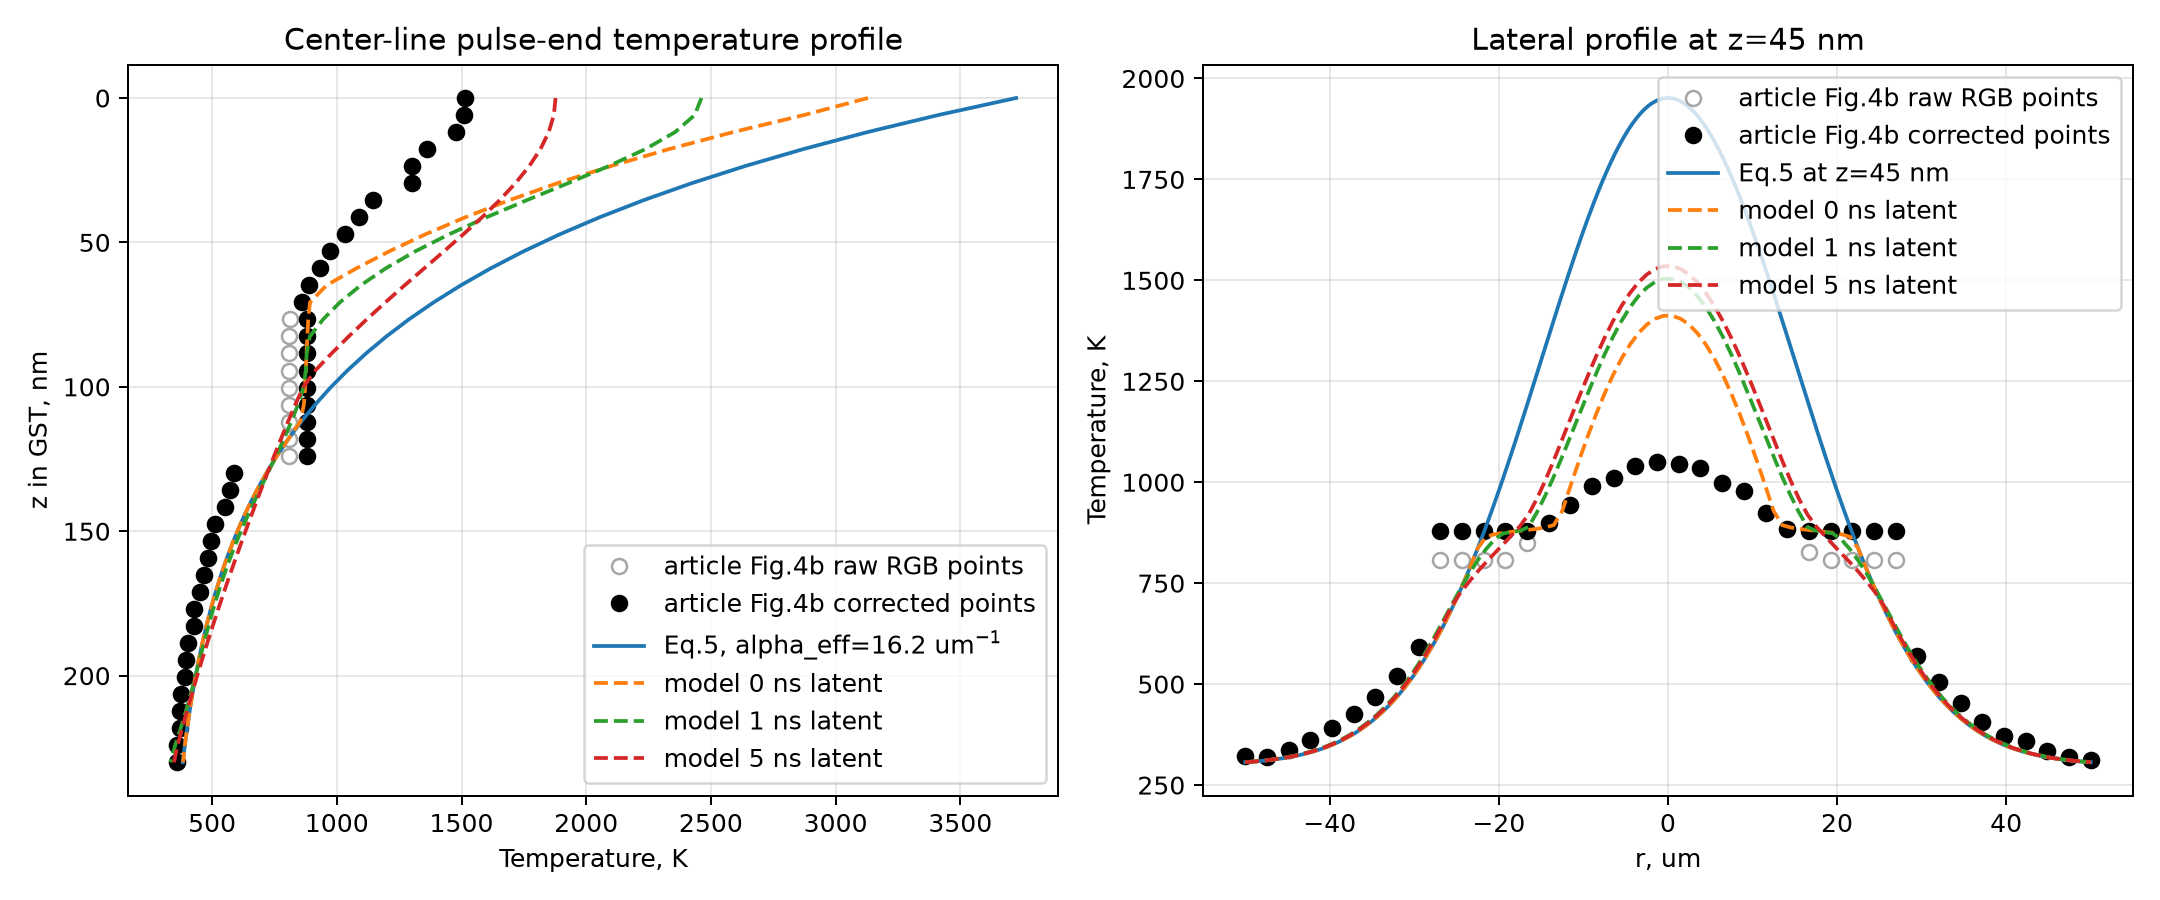

The data file committed next to this chart (first rows):
z_nm, T_article_K, T_eq5_K, T_model_K, eq5_minus_article_K, model_minus_article_K, local_alpha_eff_um^-1
0.000000000000000000e+00, 1.515789473684210634e+03, 3.723639680975220472e+03, 3.129760940111214950e+03, 2.207850207291009610e+03, 1.613971466427004316e+03, nan
5.897435897435897800e+00, 1.510526315789473756e+03, 3.411689287065725239e+03, 2.873265884183311755e+03, 1.901162971276251483e+03, 1.362739568393837999e+03, 7.356420101970930769e-01
1.179487179487179560e+01, 1.478947368421052715e+03, 3.128162751192765882e+03, 2.589729866058696643e+03, 1.649215382771713166e+03, 1.110782497637643928e+03, 2.608901495659549319e+00
1.769230769230769340e+01, 1.360526315789473756e+03, 2.870470188164801584e+03, 2.332022738401550669e+03, 1.509943872375327828e+03, 9.714964226120769126e+02, 7.722470777198813252e+00
2.358974358974359120e+01, 1.300000000000000000e+03, 2.636257694313166212e+03, 2.097792265930876965e+03, 1.336257694313166212e+03, 7.977922659308769653e+02, 8.282991191403253239e+00
2.948717948717948900e+01, 1.300000000000000000e+03, 2.423385845658963262e+03, 1.884900368771632202e+03, 1.123385845658963262e+03, 5.849003687716322020e+02, 6.626392953122602236e+00
3.538461538461538680e+01, 1.144736842105263122e+03, 2.229910155253809535e+03, 1.691403630914717496e+03, 1.085173313148546413e+03, 5.466667888094543741e+02, 1.029045431167912916e+01
4.128205128205128460e+01, 1.089473684210526244e+03, 2.054063311181166682e+03, 1.515535582161528282e+03, 9.645896269706404382e+02, 4.260618979510020381e+02, 1.045932561527700599e+01
4.717948717948718240e+01, 1.034210526315789366e+03, 1.894239032970530616e+03, 1.355690592240638807e+03, 8.600285066547412498e+02, 3.214800659248494412e+02, 1.069009307671444020e+01
5.307692307692308020e+01, 9.736842105263157237e+02, 1.748977398960205392e+03, 1.210409230451857866e+03, 7.752931884338896680e+02, 2.367250199255421421e+02, 1.112324174757723938e+01
5.897435897435897800e+01, 9.342105263157894797e+02, 1.616951510580842523e+03, 1.078382673397070221e+03, 6.827409842650530436e+02, 1.441721470812807411e+02, 1.103476102002272619e+01
6.487179487179487580e+01, 8.868421052631578050e+02, 1.496955371744066269e+03, 9.584325316221007824e+02, 6.101132664809084645e+02, 7.159042635894297746e+01, 1.122819433408821688e+01
7.076923076923077360e+01, 8.605263157894736423e+02, 1.387892872619950595e+03, 8.924310317714324583e+02, 5.273665568304769522e+02, 3.190471598195881597e+01, 1.094081024982617301e+01
7.666666666666667140e+01, 8.800000000000000000e+02, 1.288767777175193487e+03, 8.854827596139946309e+02, 4.087677771751934870e+02, 5.482759613994630854e+00, 9.653749745256254400e+00
8.256410256410256920e+01, 8.800000000000000000e+02, 1.198674623012733264e+03, 8.817925824370331611e+02, 3.186746230127332637e+02, 1.792582437033161114e+00, 8.964196192023663912e+00
8.846153846153846700e+01, 8.800000000000000000e+02, 1.116790450386998600e+03, 8.788313831085073389e+02, 2.367904503869986002e+02, -1.168616891492661125e+00, 8.366583112555419532e+00
9.435897435897436480e+01, 8.800000000000000000e+02, 1.042367284843141306e+03, 8.759686241054916991e+02, 1.623672848431413058e+02, -4.031375894508300917e+00, 7.843671668020706811e+00
1.002564102564102626e+02, 8.800000000000000000e+02, 9.747253048125867281e+02, 8.727103187909095823e+02, 9.472530481258672808e+01, -7.289681209090417724e+00, 7.382279216960665025e+00
1.061538461538461604e+02, 8.800000000000000000e+02, 9.132466317540259979e+02, 8.679680723797970359e+02, 3.324663175402599791e+01, -1.203192762020296414e+01, 6.972152593796183240e+00
1.120512820512820582e+02, 8.800000000000000000e+02, 8.573696861156206523e+02, 8.531564810610270797e+02, -2.263031388437934766e+01, -2.684351893897292030e+01, 6.605197194122699678e+00
1.179487179487179560e+02, 8.800000000000000000e+02, 8.065840575627198632e+02, 8.065793765803111910e+02, -7.341594243728013680e+01, -7.342062341968880901e+01, 6.274937334416564205e+00
1.238461538461538538e+02, 8.800000000000000000e+02, 7.604258426129659938e+02, 7.604207812533754804e+02, -1.195741573870340062e+02, -1.195792187466245196e+02, 5.976130794682442016e+00
1.297435897435897516e+02, 5.868421052631578050e+02, 7.184734070902204621e+02, 7.184664438059841132e+02, 1.316313018270626571e+02, 1.316243385428263082e+02, 1.113131686665044029e+01
1.356410256410256352e+02, 5.710526315789472847e+02, 6.803435346892622420e+02, 6.803340169239889974e+02, 1.092909031103149573e+02, 1.092813853450417128e+02, 1.106476374503441207e+01
1.415384615384615472e+02, 5.499999999999998863e+02, 6.456879264701610737e+02, 6.456754344253148474e+02, 9.568792647016118735e+01, 9.567543442531496112e+01, 1.117496956155194532e+01
1.474358974358974592e+02, 5.131578947368420813e+02, 6.141900193068097451e+02, 6.141743196803178080e+02, 1.010321245699676638e+02, 1.010164249434757266e+02, 1.180930673390655627e+01
1.533333333333333428e+02, 4.947368421052631220e+02, 5.855620942275932066e+02, 5.855431013568041863e+02, 9.082525212233008460e+01, 9.080625925154106426e+01, 1.194456389920153683e+01
1.592307692307692264e+02, 4.842105263157893660e+02, 5.595426482342161307e+02, 5.595203915578634906e+02, 7.533212191842676475e+01, 7.530986524207412458e+01, 1.185116204706325860e+01
1.651282051282051384e+02, 4.657894736842104066e+02, 5.358940055914497407e+02, 5.358686025277133922e+02, 7.010453190723933403e+01, 7.007912884350298555e+01, 1.206595907188168582e+01
1.710256410256410504e+02, 4.500000000000000000e+02, 5.144001467680293445e+02, 5.143717802248288535e+02, 6.440014676802934446e+01, 6.437178022482885353e+01, 1.223508715241984035e+01
1.769230769230769340e+02, 4.289473684210524880e+02, 4.948647351970637374e+02, 4.948414925712647232e+02, 6.591736677601124939e+01, 6.589412415021223524e+01, 1.268203465592368318e+01
1.828205128205128176e+02, 4.263157894736841627e+02, 4.771093238313216034e+02, 4.770923877226520631e+02, 5.079353435763744073e+01, 5.077659824896790042e+01, 1.238572108369987212e+01
1.887179487179487296e+02, 4.052631578947366506e+02, 4.609717251110943153e+02, 4.609596829821825281e+02, 5.570856721635766462e+01, 5.569652508744587749e+01, 1.296477337523700690e+01
1.946153846153846416e+02, 3.947368421052631220e+02, 4.463045294550393578e+02, 4.462962167604555361e+02, 5.156768734977623581e+01, 5.155937465519241414e+01, 1.311327959847161040e+01
2.005128205128205252e+02, 3.921052631578945693e+02, 4.329737587410948549e+02, 4.329682214220817968e+02, 4.086849558320028564e+01, 4.086295826418722754e+01, 1.286808904783897134e+01
2.064102564102564088e+02, 3.736842105263156100e+02, 4.208576424776290423e+02, 4.208541046126942433e+02, 4.717343195131343236e+01, 4.716989408637863335e+01, 1.358149749755962254e+01
2.123076923076923208e+02, 3.710526315789472847e+02, 4.098455054857099640e+02, 4.098433414331447580e+02, 3.879287390676267933e+01, 3.879070985419747331e+01, 1.337553055290084636e+01
2.182051282051282328e+02, 3.710526315789472847e+02, 3.998367569319794939e+02, 3.998354673819201253e+02, 2.878412535303220920e+01, 2.878283580297284061e+01, 1.301402972714676842e+01
2.241025641025641164e+02, 3.578947368421052033e+02, 3.907399714774114159e+02, 3.907391629029359592e+02, 3.284523463530621257e+01, 3.284442606083075589e+01, 1.358539760540200447e+01
2.300000000000000000e+02, 3.605263157894735286e+02, 3.824720541486661887e+02, 3.838073413680858721e+02, 2.194573835919266003e+01, 2.328102557861234345e+01, 1.304378554414170210e+01
